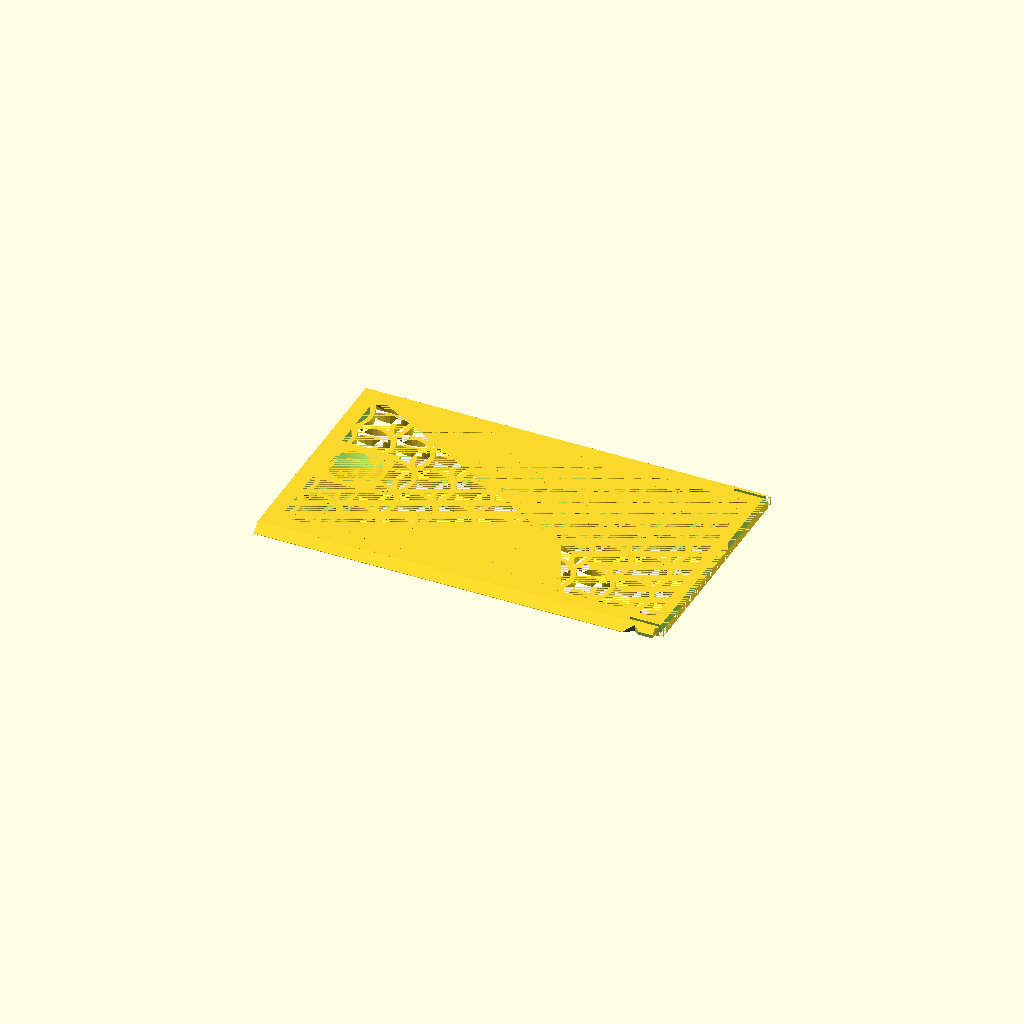
Cell 1: rendered with the file's own defaults.
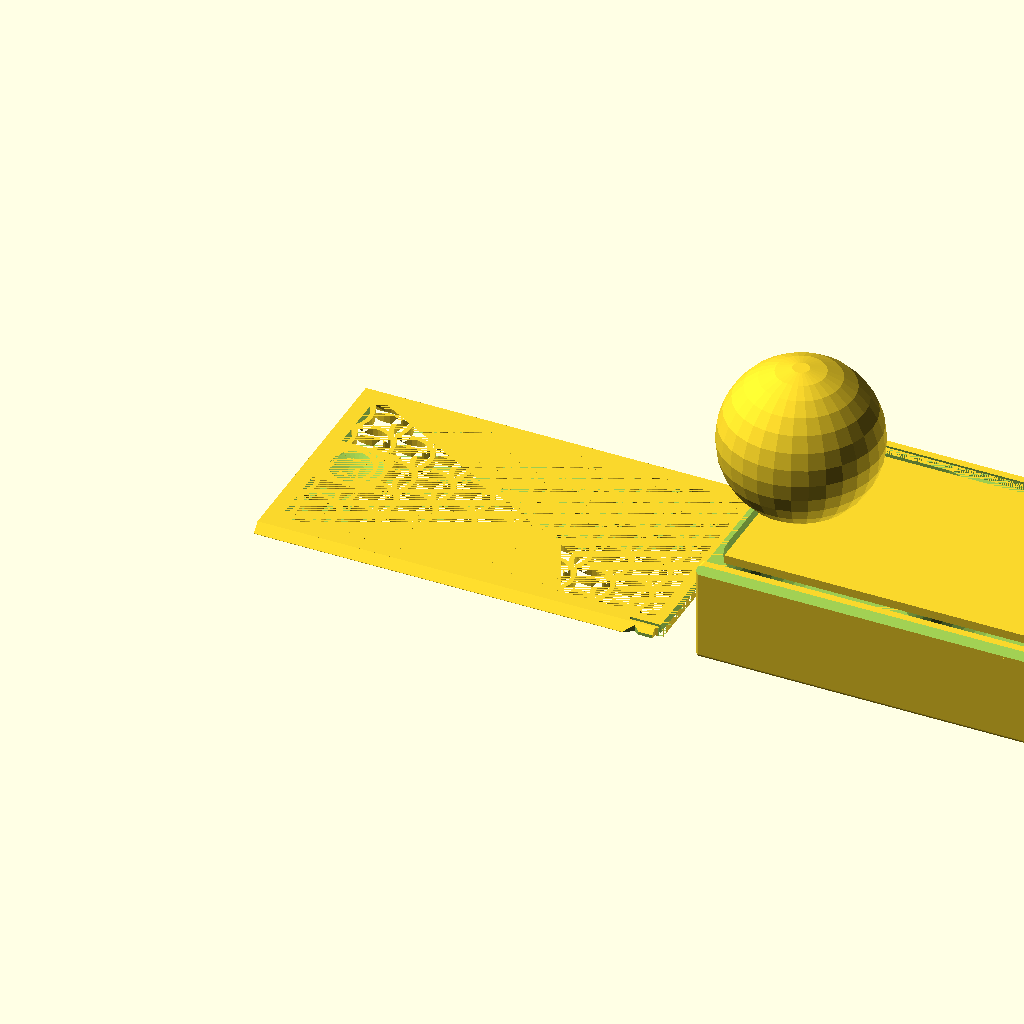
Cell 2: the same model with Objects = "Both".
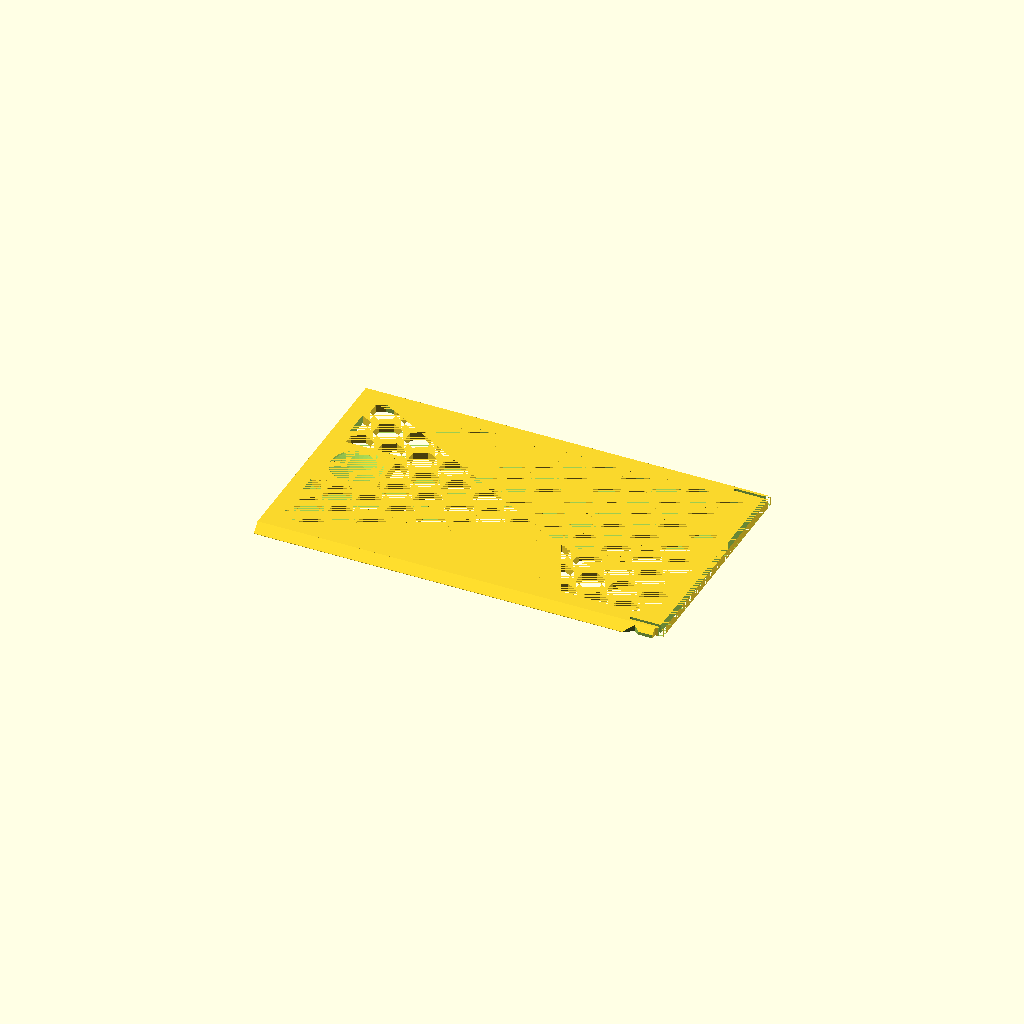
Cell 3: the same model with gPattern = "Hex".
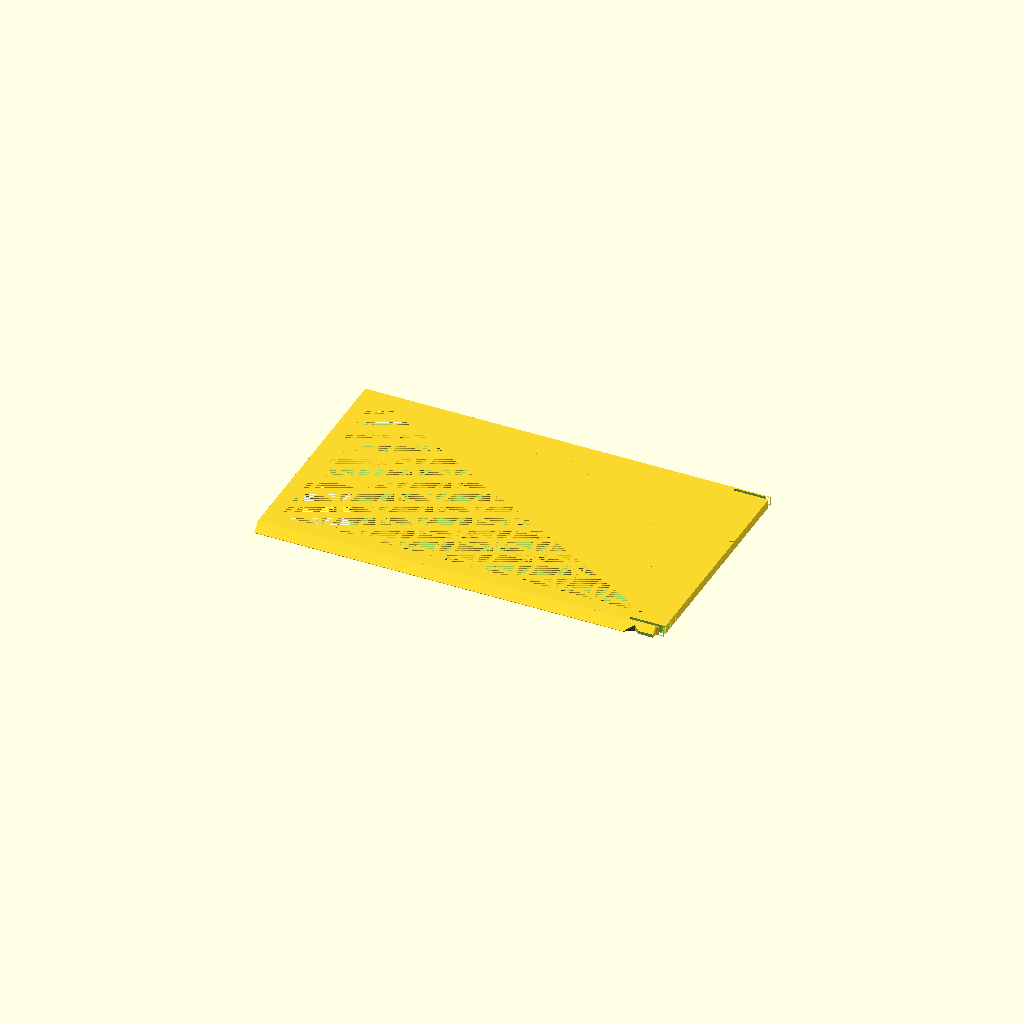
Cell 4 — gTol set to 0.6, the other parameters unchanged.
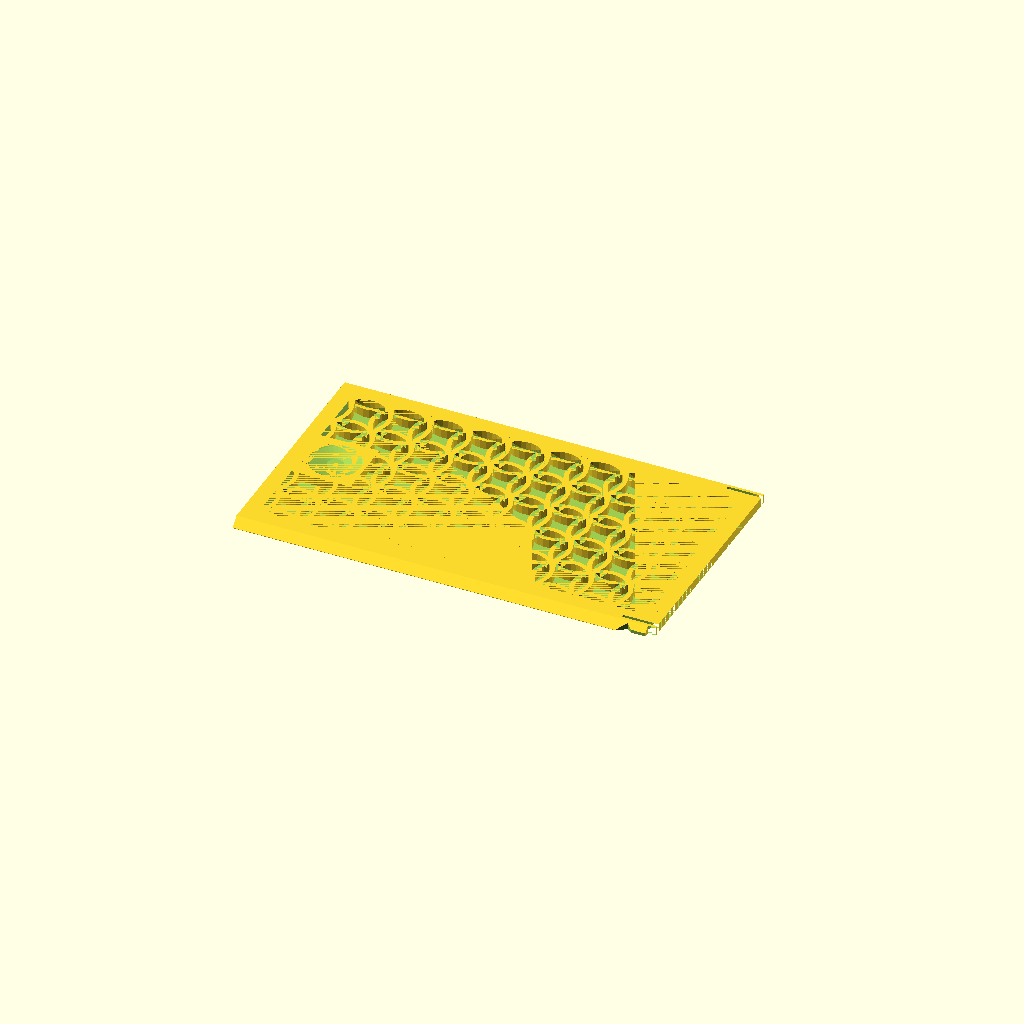
Cell 5: gWT = 2.4 (everything else at default).
All cells are drawn from one camera (rotation 55°, 0°, 25°, orthographic, colour scheme Cornfield), so only the parameter changes between them.
The OpenSCAD source (Clank Catacombs/PlayerTrays.scad):
$fn=30;

/* [Global] */

// Render
Objects = "Lid"; //  [Both, Box, Lid]

// use the following syntax to add 1 or more internal x compartment lengths (mm)
x_sizes = [45, 55];
// use the following syntax to add 1 or more internal y compartment widths (mm)
y_sizes = [60];
// Total height including Lid
z_size = 25;

// Type of lid pattern
gPattern = "Fancy"; //  [Hex, Diamond, Web, Solid, Fancy]
// Tolerance
gTol = 0.3;
// Wall Thickness
gWT = 1.2;
// Curvature bottom
ipR = 12;

/* [Spider Web] */
// Amount of space from one ring or webs to the next
WebSpacing = 5;
// How many rings of webs, best of more than needed
WebStrands = 20;
// Thickness of the strands
WedThickness = 1.8;
// How many segments of web
WebWedges = 12;


/* [Hidden] */
/* Private variables */

// Box Height
TotalZ = z_size;
LidH = 2.2;
RailThick = 1.4;
RailWidth = LidH + RailThick;

function SumList(list, start, end) = (start == end) ? 0 : list[start] + SumList(list, start+1, end);
// Box Length
TotalX = SumList(x_sizes,0,len(x_sizes)) + gWT*(len(x_sizes)+1);
// Box Width 
TotalY = SumList(y_sizes,0,len(y_sizes)) + RailWidth*2 + gWT*(len(y_sizes)-1);

echo("Size: ",TotalX,TotalY);
   
// Height not counting the lid
AdjBoxHeight = TotalZ - LidH;

 module regular_polygon(order, r=1){
 	angles=[ for (i = [0:order-1]) i*(360/order) ];
 	coords=[ for (th=angles) [r*cos(th), r*sin(th)] ];
 	polygon(coords);
 }

module circle_lattice(ipX, ipY, Spacing=10, Walls=1.2)  {


   intersection() {
      square([ipX,ipY]); 
      union() {
	    for (x=[-Spacing:Spacing:ipX+Spacing]) {
           for (y=[-Spacing:Spacing:ipY+Spacing]){
	          difference()  {
			     translate([x+Spacing/2, y+Spacing/2]) circle(r=Spacing*0.75);
			     translate([x+Spacing/2, y+Spacing/2]) circle(r=(Spacing*0.75)-Walls);
		      }
           }   // end for y        
	    }  // end for x
      } // End union
   }
}


module diamond_lattice(ipX, ipY, DSize, WSize)  {

    lOffset = DSize + WSize;

	difference()  {
		square([ipX, ipY]);
		for (x=[0:lOffset:ipX]) {
            for (y=[0:lOffset:ipY]){
  			   translate([x, y])  regular_polygon(4, r=DSize/2);
			   translate([x+lOffset/2, y+lOffset/2]) regular_polygon(4, r=DSize/2);
		    }
        }        
	}
}

module hex_lattice(ipX, ipY, DSize, WSize)  {
    lXOffset = DSize + WSize;
    lYOffset = (DSize+WSize)/cos(30) * 1.5;

	difference()  {
		square([ipX, ipY]);
		for (x=[0:lXOffset:ipX]) {
            for (y=[0:lYOffset:ipY]){
  			   translate([x, y]) rotate([0,0,30]) regular_polygon(6, r=DSize/cos(30)/2);
			   translate([x+lXOffset/2, y+lYOffset/2]) rotate([0,0,30]) regular_polygon(6, r=DSize/cos(30)/2);
		    }
        }  
	}
}

// Make a star with X points
module star(radius, wedges)
{
	angle = 360 / wedges;
	difference() {
		circle(radius, $fn = wedges);
		for(i = [0:wedges - 1]) {
			rotate(angle / 2 + angle * i) translate([radius, 0, 0]) 
			    scale([0.8, 1, 1]) 
				    circle(radius * sin(angle / 2), $fn = 24);
		}
	}
}

module spider_web(ipWebSpacing, strands, ipThickness, wedges) 
{
	for(i = [0:strands - 1]) 
    {
        difference() {
            star(ipWebSpacing * i, wedges);
            offset(r = -ipThickness) star(ipWebSpacing * i, wedges);
        }
	}

	angle = 360 / wedges;
	for(i = [0:wedges - 1])
    {
		rotate(angle * i) translate([0, -ipThickness / 2, 0]) 
			square([ipWebSpacing * strands, ipThickness]);
	}    
}


module RCube(x,y,z,ipR=ipR) {
    translate([-x/2,-y/2,0]) hull(){
      translate([ipR,ipR,ipR]) sphere(ipR);
      translate([x-ipR,ipR,ipR]) sphere(ipR);
      translate([ipR,y-ipR,ipR]) sphere(ipR);
      translate([x-ipR,y-ipR,ipR]) sphere(ipR);
      translate([ipR,ipR,z-ipR]) sphere(ipR);
      translate([x-ipR,ipR,z-ipR]) sphere(ipR);
      translate([ipR,y-ipR,z-ipR]) sphere(ipR);
      translate([x-ipR,y-ipR,z-ipR]) sphere(ipR);
      }  
} 


module lid(ipPattern = "Hex", ipTol = 0.3){
  lAdjX = TotalX;
  lAdjY = TotalY-RailWidth*2-ipTol*2;  
  lAdjZ = LidH;
  CutX = lAdjX - 8;
  CutY = lAdjY - 8;
  lFingerX = 15;
  lFingerY = 16;  

  // main square with center removed for a pattern. 0.01 addition is a kludge to avoid a 2d surface remainging when substracting the lid from the box.
         difference() {
      translate([0,0,lAdjZ/2]) cube([lAdjX+0.01, lAdjY+0.01 , lAdjZ], center=true);

      translate([0,0,lAdjZ/2]) cube([CutX, CutY, lAdjZ], center = true);
      translate([TotalX/2-gWT/2,0,LidH/2])cube([gWT+0.01,TotalY-RailWidth,LidH],center=true);

     // make a slot for the latch can flex         
     translate([TotalX/2,TotalY/2-RailWidth-1.4,-1]) RCube(18,0.8,4,0.4);
     translate([TotalX/2,-TotalY/2+RailWidth+1.4,-1]) RCube(18,0.8,4,0.4);
  }
  
  // The Side triangles
  difference() {
    intersection () {
      union () {
          translate([-lAdjX/2,-lAdjY/2-LidH,LidH]) rotate([0,90,0]) linear_extrude(TotalX-2) polygon([[LidH,0],[LidH,LidH],[0,LidH]], paths=[[0,1,2]]);
          translate([-lAdjX/2,lAdjY/2,LidH]) rotate([0,90,0]) linear_extrude(TotalX-2) polygon([[0,0],[LidH,0],[LidH,LidH]], paths=[[0,1,2]]);
      }
      
      // check if this is real lid (ipTol>0) or negative lid (iptol = 0)
      // if real lid remove center for pattern and remove latches
      if (ipTol>0) 
         {cube([lAdjX, lAdjY + 2*LidH-0.2, lAdjZ*2], center=true);}
    }
       
    if (ipTol>0)
    {
        // cut out slots for the latch 
        translate([TotalX/2-7,lAdjY/2+RailWidth/2+ipTol,LidH/2]) scale([1.5,1,1]) rotate([0,0,45]) cube ([2+ipTol,2+ipTol,LidH+1],center=true);
          
        translate([TotalX/2-7,-lAdjY/2-RailWidth/2-ipTol,LidH/2]) scale([1.5,1,1]) rotate([0,0,45]) cube ([2+ipTol,2+ipTol,LidH+1],center=true);
  
        // trip the rail to ease going past the nub
        translate([TotalX/2,TotalY/2-LidH/2-ipTol,0]) cube([12,LidH,LidH*2],center=true); 
        translate([TotalX/2,-TotalY/2+LidH/2+ipTol,0]) cube([12,LidH,LidH*2],center=true); 
    }
    
  }
 
  // Finger slot
  difference () {
      translate([-CutX/2,-lFingerY/2,0]) cube([lFingerX, lFingerY, lAdjZ]); 
      translate([-CutX/2+lFingerX/2,0,20+LidH/2])sphere(20);     
  }


  // Solid top
  if (ipPattern == "Solid") 
      {   
       difference (){ 
         translate([-CutX/2,-CutY/2,0]) cube([CutX, CutY,   lAdjZ]);
         translate([-CutX/2,-lFingerY/2,0]) cube([lFingerX, lFingerY, lAdjZ]); 
      }
    }
    

  // Spiderweb top
  if (ipPattern == "Web") 
    {
       difference (){ 
         intersection () 
        {    
             linear_extrude(height = lAdjZ) spider_web(WebSpacing, WebStrands, WedThickness, WebWedges);  
              translate([-CutX/2,-CutY/2,0]) cube([CutX, CutY, LidH*2]); 
        }
         translate([-CutX/2,-lFingerY/2,0]) cube([lFingerX, lFingerY, lAdjZ]); 
      }
    }

  // Hex top
  if (ipPattern == "Hex") 
    {   
       difference (){ 
         translate([-CutX/2,-CutY/2,0]) linear_extrude(height = lAdjZ) hex_lattice(CutX,CutY,6,2);
         translate([-CutX/2,-lFingerY/2,0]) cube([lFingerX, lFingerY, lAdjZ]); 
      }
    }

  // Diamond top
  if (ipPattern == "Diamond") 
    {
      difference (){ 
        translate([-CutX/2,-CutY/2,0]) linear_extrude(height = lAdjZ) diamond_lattice(CutX,CutY,7,2);
        translate([-CutX/2,-lFingerY/2,0]) cube([lFingerX, lFingerY, lAdjZ]); 
      }
    }

  // fancy top
  if (ipPattern == "Fancy") 
    {
        echo(CutX,CutY);
      difference (){ 
        translate([-CutX/2,-CutY/2,0]) linear_extrude(height = lAdjZ) circle_lattice(CutX,CutY);
        translate([-CutX/2,-lFingerY/2,0]) cube([lFingerX, lFingerY, lAdjZ]); 
      }
    }

}


module box () {
//  Main Box
  difference() {    
    translate ([0,0,AdjBoxHeight/2]) cube([TotalX,TotalY,AdjBoxHeight], center = true);

    // Scope out compartment areas
    for(nX=[0:len(x_sizes)-1])
    {
      for(nY=[0:len(y_sizes)-1])
      {
         xOffset = SumList(x_sizes,0,nX) + gWT*(nX+1) + x_sizes[nX]/2 - TotalX/2;
         yOffset = SumList(y_sizes,0,nY) + RailWidth + gWT*nY + y_sizes[nY]/2 - TotalY/2;
          
         translate([xOffset,yOffset,gWT]) RCube(x_sizes[nX], y_sizes[nY] ,AdjBoxHeight+20);
      }
    }
  }

  // top rails
  difference() {
      union() {
          translate([0,-TotalY/2+RailWidth/2,AdjBoxHeight+LidH/2]) cube([TotalX,RailWidth,LidH],center = true);  
          translate([0,TotalY/2-RailWidth/2,AdjBoxHeight+LidH/2]) cube([TotalX,RailWidth,LidH],center = true);
           }
       
      // Trim each rail top to a 45 degree angle     
      translate([0,-TotalY/2,AdjBoxHeight+RailWidth]) rotate([45,0,0]) cube([TotalX,RailWidth+0.7,RailWidth+0.7], center=true); 
      translate([0,TotalY/2,AdjBoxHeight+RailWidth])  rotate([45,0,0]) cube([TotalX,RailWidth+0.7,RailWidth+0.7], center=true);  

      // Substract the lid from the rails
      translate([0,0,AdjBoxHeight]) lid(ipPattern = "Solid",ipTol =0);      
  }  
  
   // add backstop
   translate([TotalX/2-1/2,0,TotalZ-LidH/2])cube([1,TotalY-RailWidth,LidH],center=true);
  
  // create the latches 
    translate([TotalX/2-7,TotalY/2-0.1-RailWidth/2,TotalZ-LidH/2]) scale([1.5,1,1]) difference(){
      rotate([0,0,45]) cube ([2,2,LidH+1],center=true);
      translate([0,2,0]) cube ([4,4,LidH+2],center=true);
      translate([0,-2,0])cube([2,2,LidH+2], center=true);
      }  
    translate([TotalX/2-7,-TotalY/2+0.1+RailWidth/2,TotalZ-LidH/2]) scale([1.5,1,1]) difference(){
      rotate([0,0,45]) cube ([2,2,LidH+1],center=true);
      translate([0,-2,0]) cube ([4,4,LidH+2],center=true);
      translate([0,2,0])cube([2,2,LidH+2], center=true);
      }

  
} 

// Production Box
if ((Objects == "Both") || (Objects == "Box")){
  intersection() {
     box();
     RCube(TotalX,TotalY,TotalZ,1);
  }
}

// Production Lid
if ((Objects == "Both")  || (Objects == "Lid")){
  translate([-TotalX - 10,0,0]) lid(ipPattern = gPattern, ipTol = gTol);
}
Customizer parameters (derived from the source; name, type, default, range or options):
Objects: string, default "Lid", options "Both", "Box", "Lid"
x_sizes: vector, default [45, 55]
y_sizes: vector, default [60]
z_size: number, default 25
gPattern: string, default "Fancy", options "Hex", "Diamond", "Web", "Solid", "Fancy"
gTol: number, default 0.3
gWT: number, default 1.2
ipR: number, default 12
WebSpacing: number, default 5
WebStrands: number, default 20
WedThickness: number, default 1.8
WebWedges: number, default 12
